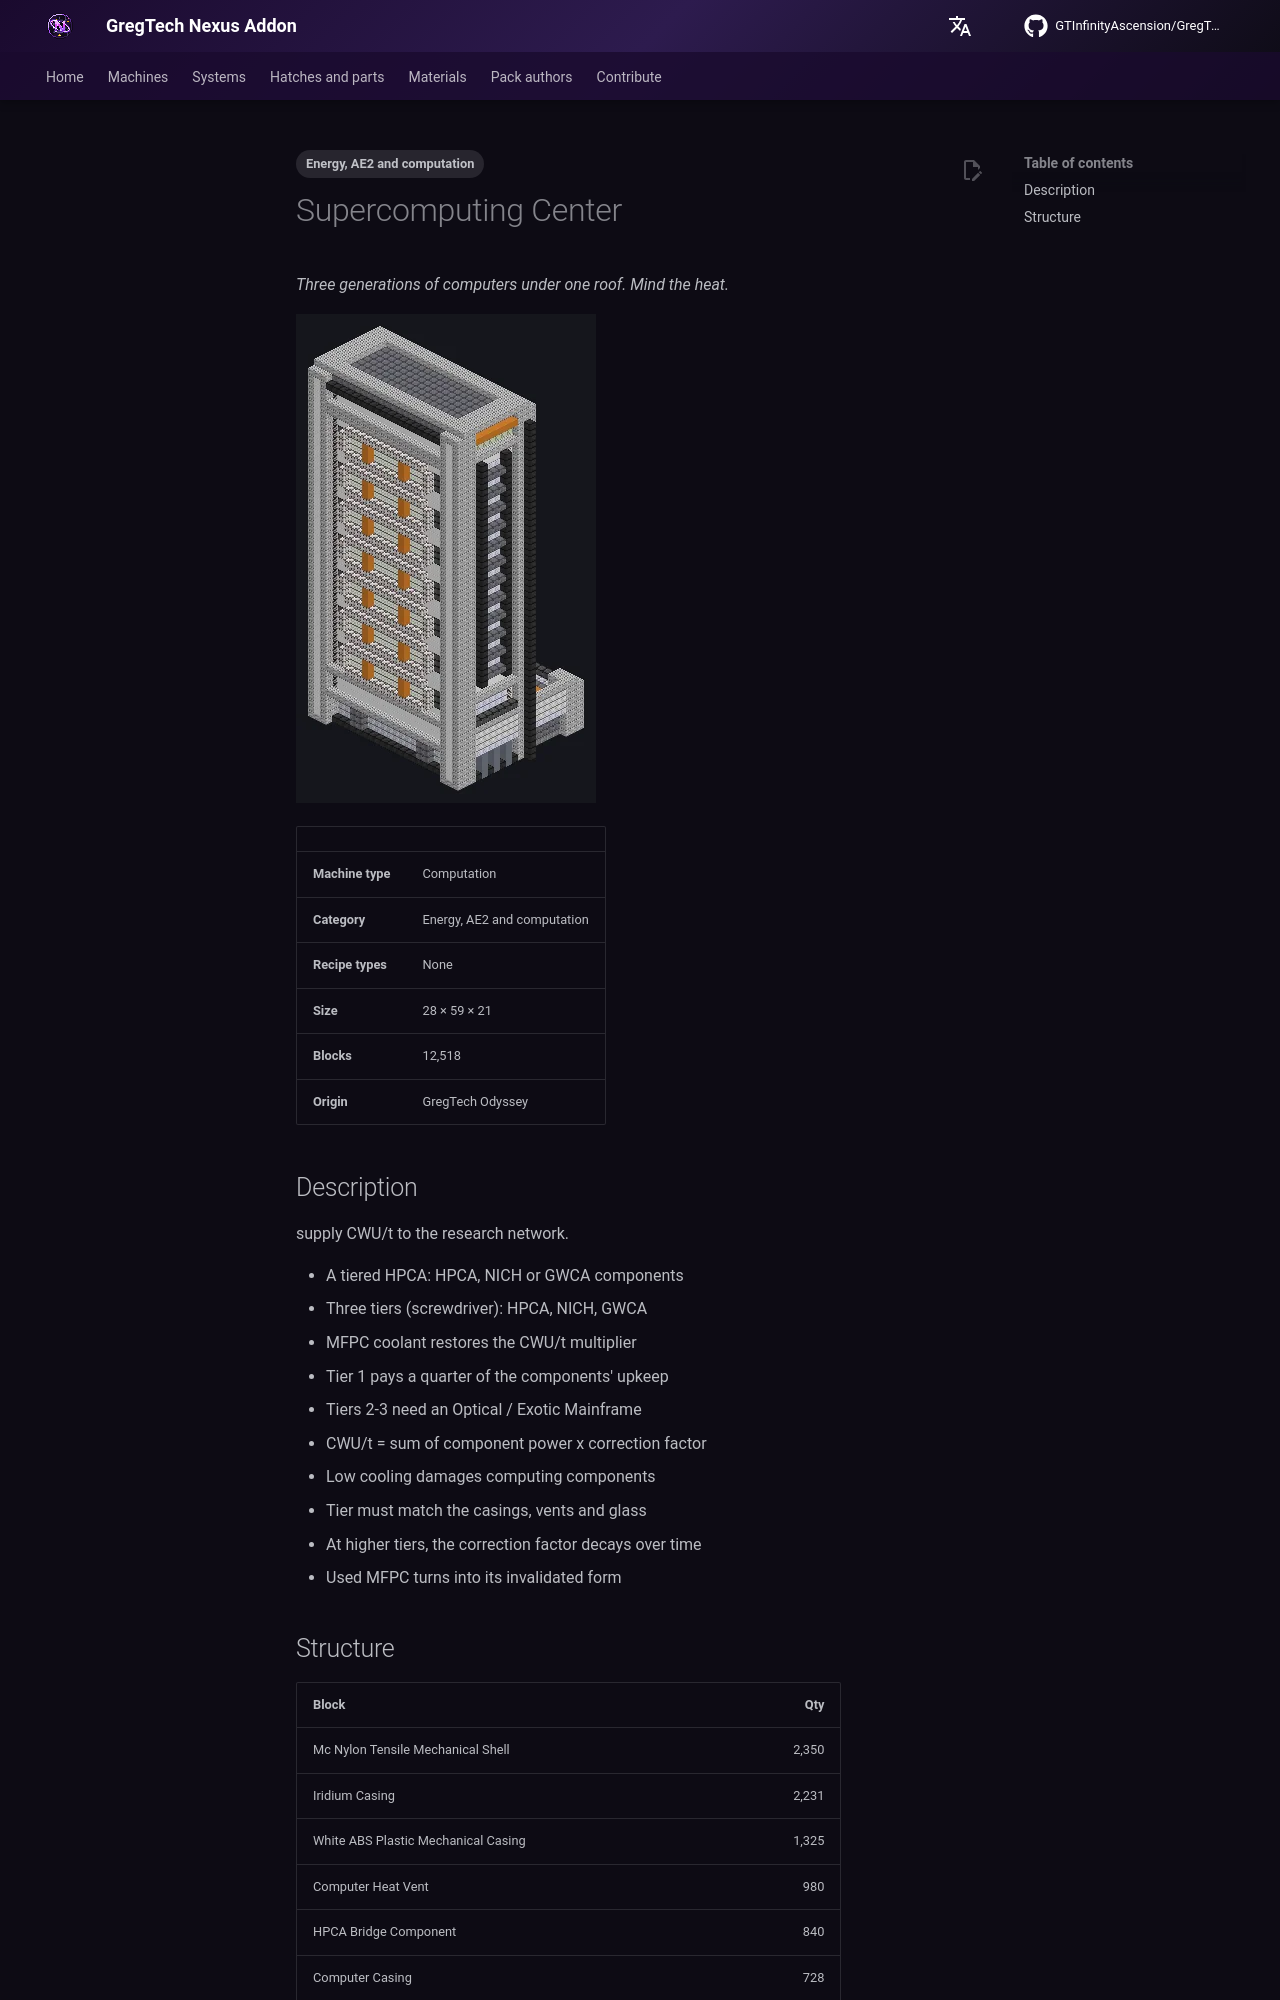

repository: GTInfinityAscension/GregTech-Nexus-Addon · page: gameplay/machines/catalog/supercomputing_center/index.html · generator: mkdocs

---
tags:
  - Energy, AE2 and computation
---

# Supercomputing Center

<!-- Generated from the mod code; the structure shown is the smallest variant. -->

*Three generations of computers under one roof. Mind the heat.*

![Supercomputing Center](../../../assets/machines/supercomputing_center.webp){ loading=lazy }

| | |
|---|---|
| **Machine type** | Computation |
| **Category** | Energy, AE2 and computation |
| **Recipe types** | None |
| **Size** | 28 × 59 × 21 |
| **Blocks** | 12,518 |
| **Origin** | GregTech Odyssey |

## Description

supply CWU/t to the research network.

- A tiered HPCA: HPCA, NICH or GWCA components
- Three tiers (screwdriver): HPCA, NICH, GWCA
- MFPC coolant restores the CWU/t multiplier
- Tier 1 pays a quarter of the components' upkeep
- Tiers 2-3 need an Optical / Exotic Mainframe
- CWU/t = sum of component power x correction factor
- Low cooling damages computing components
- Tier must match the casings, vents and glass
- At higher tiers, the correction factor decays over time
- Used MFPC turns into its invalidated form
